Run: headless pygame with SDL's dummy video driver; simulated clock (each Clock.tick advances the game by its frame time, no real sleeping); random seed 0; keys injected as events and as key.get_pressed() state; no mouse input.
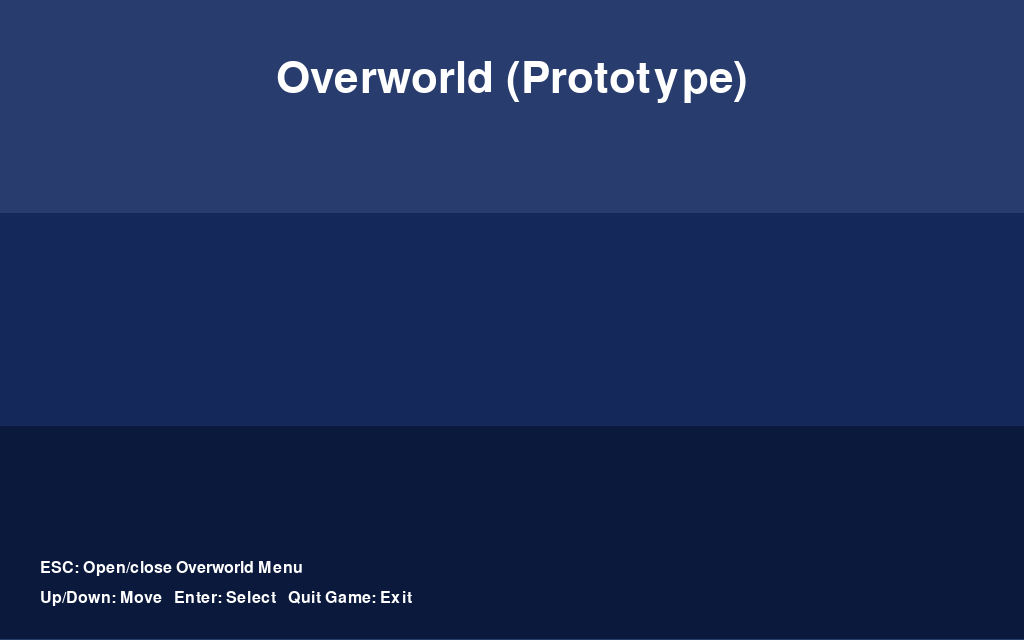
Frame 1 of 4 · flips 1–60 · no input
Frame 2 of 4 · flips 61–180 · tapped SPACE, RETURN · held RIGHT (→), D · screen unchanged from frame 1, image omitted
Frame 3 of 4 · flips 181–300 · held DOWN (↓), S · screen unchanged from frame 2, image omitted
Frame 4 of 4 · flips 301–420 · held LEFT (←), A, UP (↑), W · screen unchanged from frame 3, image omitted

The pygame program that drew these frames:

import pygame
import sys

pygame.init()

# --- Window setup ---
WIDTH, HEIGHT = 1024, 640
screen = pygame.display.set_mode((WIDTH, HEIGHT))
pygame.display.set_caption("Overworld Menu Prototype")

clock = pygame.time.Clock()

# --- Colors ---
WHITE = (255, 255, 255)
BLACK = (0, 0, 0)
GRAY = (60, 60, 60)
YELLOW = (240, 220, 120)
BLUE = (40, 60, 110)

# --- Fonts ---
font_big = pygame.font.Font(None, 64)
font_med = pygame.font.Font(None, 36)
font_small = pygame.font.Font(None, 24)

# --- Overworld menu state ---
OVERWORLD_MENU_OPTIONS = ["Items", "Party", "Save", "Quit Game"]
overworld_menu_index = 0
overworld_menu_open = False

# Message line at bottom (for “not implemented yet” feedback)
status_message = ""


def draw_overworld_base():
    """Draw the basic overworld background (no menu)."""
    screen.fill(BLUE)

    # Simple layered "distance" just for vibes
    pygame.draw.rect(screen, (20, 40, 90), (0, HEIGHT // 3, WIDTH, HEIGHT // 3))
    pygame.draw.rect(screen, (10, 25, 60), (0, 2 * HEIGHT // 3, WIDTH, HEIGHT // 3))

    title = font_big.render("Overworld (Prototype)", True, WHITE)
    title_rect = title.get_rect(center=(WIDTH // 2, 80))
    screen.blit(title, title_rect)

    hint1 = font_small.render("ESC: Open/close Overworld Menu", True, WHITE)
    hint2 = font_small.render(
        "Up/Down: Move   Enter: Select   Quit Game: Exit", True, WHITE
    )

    screen.blit(hint1, (40, HEIGHT - 80))
    screen.blit(hint2, (40, HEIGHT - 50))


def draw_overworld_menu():
    """Draw the overworld menu panel when it's open."""
    # Dim the world a bit
    overlay = pygame.Surface((WIDTH, HEIGHT), pygame.SRCALPHA)
    overlay.fill((0, 0, 0, 140))
    screen.blit(overlay, (0, 0))

    # Panel
    panel_w, panel_h = 400, 260
    panel_rect = pygame.Rect(
        (WIDTH - panel_w) // 2,
        (HEIGHT - panel_h) // 2,
        panel_w,
        panel_h,
    )

    pygame.draw.rect(screen, (15, 15, 35), panel_rect)
    pygame.draw.rect(screen, WHITE, panel_rect, 2)

    title = font_med.render("Menu", True, WHITE)
    title_rect = title.get_rect(midtop=(panel_rect.centerx, panel_rect.y + 12))
    screen.blit(title, title_rect)

    # Options
    start_y = title_rect.bottom + 20
    row_h = 32

    for i, option in enumerate(OVERWORLD_MENU_OPTIONS):
        color = YELLOW if i == overworld_menu_index else WHITE
        txt = font_small.render(option, True, color)
        txt_rect = txt.get_rect(x=panel_rect.x + 40, y=start_y + i * row_h)
        screen.blit(txt, txt_rect)

    # Tiny hint
    hint = font_small.render("ESC: Close menu", True, WHITE)
    hint_rect = hint.get_rect(midbottom=(panel_rect.centerx, panel_rect.bottom - 12))
    screen.blit(hint, hint_rect)


def main():
    global overworld_menu_index, overworld_menu_open, status_message

    running = True

    while running:
        for event in pygame.event.get():
            if event.type == pygame.QUIT:
                running = False

            # --- Menu open: handle menu navigation ---
            if overworld_menu_open:
                if event.type == pygame.KEYDOWN:
                    if event.key == pygame.K_UP:
                        overworld_menu_index = (overworld_menu_index - 1) % len(
                            OVERWORLD_MENU_OPTIONS
                        )
                    elif event.key == pygame.K_DOWN:
                        overworld_menu_index = (overworld_menu_index + 1) % len(
                            OVERWORLD_MENU_OPTIONS
                        )
                    elif event.key in (pygame.K_RETURN, pygame.K_SPACE):
                        choice = OVERWORLD_MENU_OPTIONS[overworld_menu_index]

                        if choice == "Items":
                            status_message = (
                                "Items menu (overworld) not implemented yet."
                            )
                            overworld_menu_open = False

                        elif choice == "Party":
                            status_message = "Party/status screen not implemented yet."
                            overworld_menu_open = False

                        elif choice == "Save":
                            status_message = "Save system not implemented yet."
                            overworld_menu_open = False

                        elif choice == "Quit Game":
                            running = False

                    elif event.key == pygame.K_ESCAPE:
                        overworld_menu_open = False

            # --- Menu closed: overworld controls ---
            else:
                if event.type == pygame.KEYDOWN:
                    if event.key == pygame.K_ESCAPE:
                        overworld_menu_open = True

        # --- DRAW ---
        draw_overworld_base()

        # Bottom status line
        if status_message:
            msg = font_small.render(status_message, True, WHITE)
            msg_rect = msg.get_rect(midbottom=(WIDTH // 2, HEIGHT - 8))
            screen.blit(msg, msg_rect)

        if overworld_menu_open:
            draw_overworld_menu()

        pygame.display.flip()
        clock.tick(60)

    pygame.quit()
    sys.exit()


if __name__ == "__main__":
    main()
